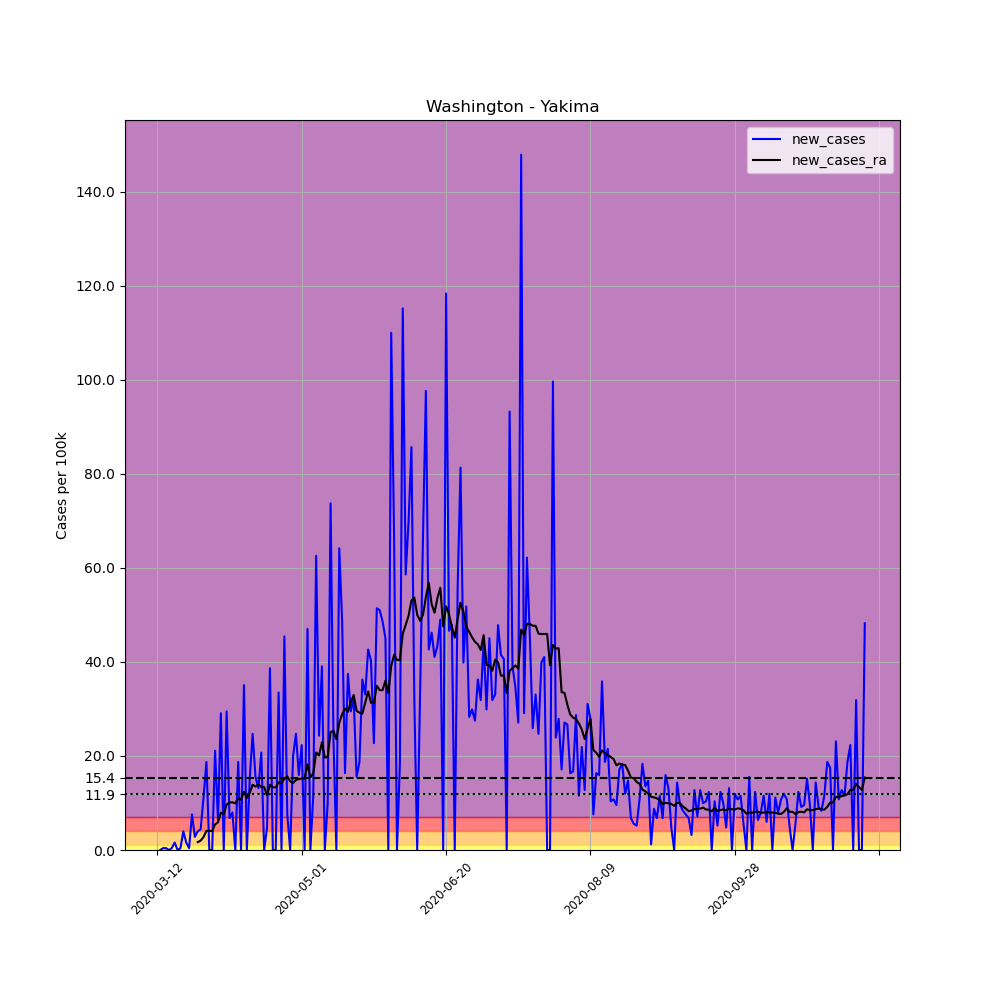

Source data for this figure (header and first rows):
, date, county, state, fips, cases, deaths, COUNTY, STNAME, CTYNAME, POPESTIMATE2019, per_100k, new_cases, new_cases_ra
62842, 2020-03-12, Yakima, Washington, 53077, 2, 0, 77, Washington, Yakima, 250873, 0.7972, , 
62843, 2020-03-13, Yakima, Washington, 53077, 2, 0, 77, Washington, Yakima, 250873, 0.7972, 0.0, 
62844, 2020-03-14, Yakima, Washington, 53077, 3, 0, 77, Washington, Yakima, 250873, 1.196, 0.3986, 
62845, 2020-03-15, Yakima, Washington, 53077, 4, 0, 77, Washington, Yakima, 250873, 1.594, 0.3986, 
62846, 2020-03-16, Yakima, Washington, 53077, 4, 0, 77, Washington, Yakima, 250873, 1.594, 0.0, 
62847, 2020-03-17, Yakima, Washington, 53077, 5, 0, 77, Washington, Yakima, 250873, 1.993, 0.3986, 
62848, 2020-03-18, Yakima, Washington, 53077, 9, 0, 77, Washington, Yakima, 250873, 3.587, 1.594, 
62849, 2020-03-19, Yakima, Washington, 53077, 9, 0, 77, Washington, Yakima, 250873, 3.587, 0.0, 
62850, 2020-03-20, Yakima, Washington, 53077, 10, 0, 77, Washington, Yakima, 250873, 3.986, 0.3986, 
62851, 2020-03-21, Yakima, Washington, 53077, 20, 0, 77, Washington, Yakima, 250873, 7.972, 3.986, 
62852, 2020-03-22, Yakima, Washington, 53077, 24, 0, 77, Washington, Yakima, 250873, 9.567, 1.594, 
62853, 2020-03-23, Yakima, Washington, 53077, 25, 0, 77, Washington, Yakima, 250873, 9.965, 0.3986, 
62854, 2020-03-24, Yakima, Washington, 53077, 44, 1, 77, Washington, Yakima, 250873, 17.54, 7.574, 
62855, 2020-03-25, Yakima, Washington, 53077, 51, 1, 77, Washington, Yakima, 250873, 20.33, 2.79, 
62856, 2020-03-26, Yakima, Washington, 53077, 61, 2, 77, Washington, Yakima, 250873, 24.32, 3.986, 1.68
62857, 2020-03-27, Yakima, Washington, 53077, 72, 2, 77, Washington, Yakima, 250873, 28.7, 4.385, 1.993
62858, 2020-03-28, Yakima, Washington, 53077, 100, 2, 77, Washington, Yakima, 250873, 39.86, 11.16, 2.762
62859, 2020-03-29, Yakima, Washington, 53077, 147, 3, 77, Washington, Yakima, 250873, 58.6, 18.73, 4.071
62860, 2020-03-30, Yakima, Washington, 53077, 147, 3, 77, Washington, Yakima, 250873, 58.6, 0.0, 4.071
62861, 2020-03-31, Yakima, Washington, 53077, 147, 3, 77, Washington, Yakima, 250873, 58.6, 0.0, 4.043
62862, 2020-04-01, Yakima, Washington, 53077, 200, 3, 77, Washington, Yakima, 250873, 79.72, 21.13, 5.438
62863, 2020-04-02, Yakima, Washington, 53077, 216, 6, 77, Washington, Yakima, 250873, 86.1, 6.378, 5.894
62864, 2020-04-03, Yakima, Washington, 53077, 289, 7, 77, Washington, Yakima, 250873, 115.2, 29.1, 7.944
62865, 2020-04-04, Yakima, Washington, 53077, 289, 7, 77, Washington, Yakima, 250873, 115.2, 0.0, 7.659
62866, 2020-04-05, Yakima, Washington, 53077, 363, 12, 77, Washington, Yakima, 250873, 144.7, 29.5, 9.652
62867, 2020-04-06, Yakima, Washington, 53077, 380, 12, 77, Washington, Yakima, 250873, 151.5, 6.776, 10.11
62868, 2020-04-07, Yakima, Washington, 53077, 400, 17, 77, Washington, Yakima, 250873, 159.4, 7.972, 10.14
62869, 2020-04-08, Yakima, Washington, 53077, 400, 18, 77, Washington, Yakima, 250873, 159.4, 0.0, 9.937
62870, 2020-04-09, Yakima, Washington, 53077, 447, 19, 77, Washington, Yakima, 250873, 178.2, 18.73, 10.99
62871, 2020-04-10, Yakima, Washington, 53077, 447, 19, 77, Washington, Yakima, 250873, 178.2, 0.0, 10.68
62872, 2020-04-11, Yakima, Washington, 53077, 535, 21, 77, Washington, Yakima, 250873, 213.3, 35.08, 12.39
62873, 2020-04-12, Yakima, Washington, 53077, 535, 21, 77, Washington, Yakima, 250873, 213.3, 0.0, 11.05
62874, 2020-04-13, Yakima, Washington, 53077, 573, 23, 77, Washington, Yakima, 250873, 228.4, 15.15, 12.13
62875, 2020-04-14, Yakima, Washington, 53077, 635, 29, 77, Washington, Yakima, 250873, 253.1, 24.71, 13.89
62876, 2020-04-15, Yakima, Washington, 53077, 674, 29, 77, Washington, Yakima, 250873, 268.7, 15.55, 13.5
62877, 2020-04-16, Yakima, Washington, 53077, 707, 29, 77, Washington, Yakima, 250873, 281.8, 13.15, 13.98
62878, 2020-04-17, Yakima, Washington, 53077, 759, 34, 77, Washington, Yakima, 250873, 302.5, 20.73, 13.38
62879, 2020-04-18, Yakima, Washington, 53077, 759, 35, 77, Washington, Yakima, 250873, 302.5, 0.0, 13.38
62880, 2020-04-19, Yakima, Washington, 53077, 771, 36, 77, Washington, Yakima, 250873, 307.3, 4.783, 11.62
62881, 2020-04-20, Yakima, Washington, 53077, 868, 38, 77, Washington, Yakima, 250873, 346, 38.66, 13.89
62882, 2020-04-21, Yakima, Washington, 53077, 868, 38, 77, Washington, Yakima, 250873, 346, 0.0, 13.32
62883, 2020-04-22, Yakima, Washington, 53077, 868, 38, 77, Washington, Yakima, 250873, 346, 0.0, 13.32
62884, 2020-04-23, Yakima, Washington, 53077, 952, 42, 77, Washington, Yakima, 250873, 379.5, 33.48, 14.38
62885, 2020-04-24, Yakima, Washington, 53077, 952, 43, 77, Washington, Yakima, 250873, 379.5, 0.0, 14.38
62886, 2020-04-25, Yakima, Washington, 53077, 1066, 44, 77, Washington, Yakima, 250873, 424.9, 45.44, 15.12
62887, 2020-04-26, Yakima, Washington, 53077, 1085, 45, 77, Washington, Yakima, 250873, 432.5, 7.574, 15.66
62888, 2020-04-27, Yakima, Washington, 53077, 1085, 45, 77, Washington, Yakima, 250873, 432.5, 0.0, 14.58
62889, 2020-04-28, Yakima, Washington, 53077, 1135, 48, 77, Washington, Yakima, 250873, 452.4, 19.93, 14.24
62890, 2020-04-29, Yakima, Washington, 53077, 1197, 48, 77, Washington, Yakima, 250873, 477.1, 24.71, 14.89
62891, 2020-04-30, Yakima, Washington, 53077, 1237, 49, 77, Washington, Yakima, 250873, 493.1, 15.94, 15.09
62892, 2020-05-01, Yakima, Washington, 53077, 1293, 48, 77, Washington, Yakima, 250873, 515.4, 22.32, 15.2
62893, 2020-05-02, Yakima, Washington, 53077, 1293, 48, 77, Washington, Yakima, 250873, 515.4, 0.0, 15.2
62894, 2020-05-03, Yakima, Washington, 53077, 1411, 48, 77, Washington, Yakima, 250873, 562.4, 47.04, 18.22
62895, 2020-05-04, Yakima, Washington, 53077, 1411, 48, 77, Washington, Yakima, 250873, 562.4, 0.0, 15.46
62896, 2020-05-05, Yakima, Washington, 53077, 1440, 49, 77, Washington, Yakima, 250873, 574, 11.56, 16.29
62897, 2020-05-06, Yakima, Washington, 53077, 1597, 52, 77, Washington, Yakima, 250873, 636.6, 62.58, 20.76
62898, 2020-05-07, Yakima, Washington, 53077, 1658, 57, 77, Washington, Yakima, 250873, 660.9, 24.32, 20.1
62899, 2020-05-08, Yakima, Washington, 53077, 1756, 58, 77, Washington, Yakima, 250873, 700, 39.06, 22.89
62900, 2020-05-09, Yakima, Washington, 53077, 1756, 58, 77, Washington, Yakima, 250873, 700, 0.0, 19.65
62901, 2020-05-10, Yakima, Washington, 53077, 1781, 59, 77, Washington, Yakima, 250873, 709.9, 9.965, 19.82
... 186 more rows
